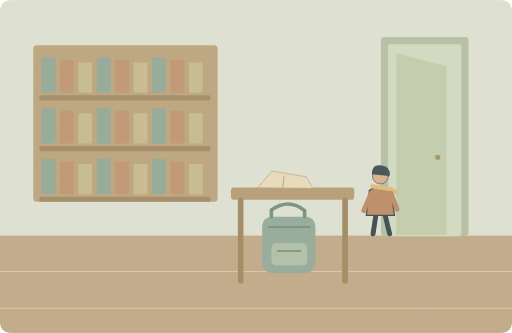
t = 0.00 s
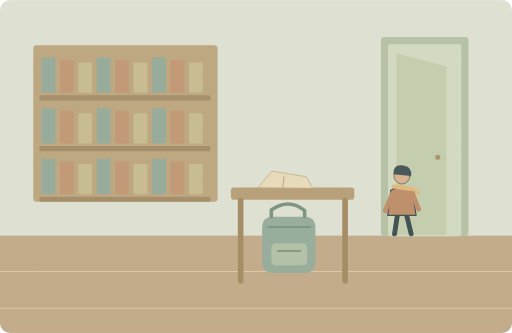
t = 1.75 s
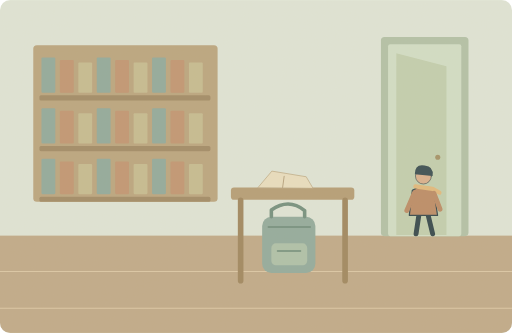
t = 3.50 s
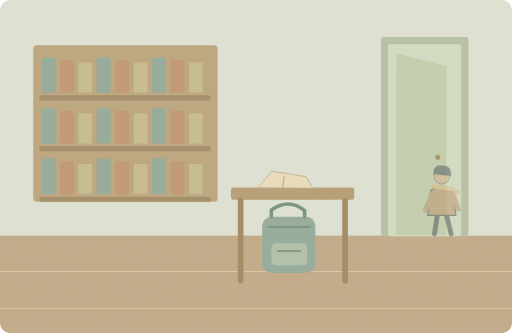
t = 5.00 s
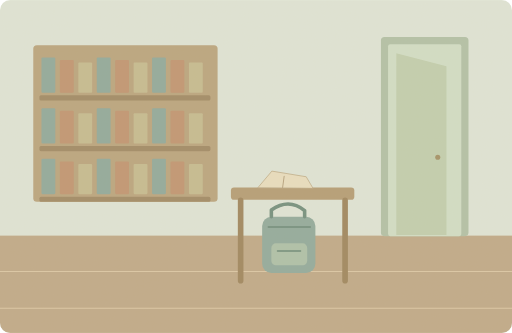
t = 6.50 s
t = 8.13 s: frame unchanged from t = 6.50 s, image omitted

The animated SVG that drew these frames (rendered in a browser with its animation timeline set to each time). Animation: 2 SMIL elements (animate=1,animateTransform=1); one cycle of 10.00 s, repeats indefinitely.

<svg xmlns="http://www.w3.org/2000/svg" width="1000" height="650" viewBox="0 0 1000 650" role="img" aria-labelledby="title desc"><title id="title">单词小故事</title><desc id="desc">A student left her backpack under the library desk.</desc><metadata>{"wordId": "student", "dailyExample": "A student left her backpack under the library desk.", "source": "https://github.com/go1app/word-atlas/blob/main/public/atlas/entries/0.json", "attribution": "Word Atlas contributors — CC BY 4.0", "license": "https://creativecommons.org/licenses/by/4.0/", "changes": "New original vector animation interpreting the daily example.", "durationSeconds": 10}</metadata><defs><clipPath id="frame"><rect width="1000" height="650" rx="20"/></clipPath><filter id="paper"><feTurbulence type="fractalNoise" baseFrequency=".74" numOctaves="3" stitchTiles="stitch"/><feColorMatrix type="saturate" values="0"/><feComponentTransfer><feFuncA type="linear" slope=".065"/></feComponentTransfer><feBlend in="SourceGraphic" mode="soft-light"/></filter><filter id="glow" x="-100%" y="-100%" width="300%" height="300%"><feGaussianBlur stdDeviation="8"/></filter></defs><g clip-path="url(#frame)"><rect x="0" y="0" width="1000" height="650" rx="0" fill="#dfe6d9" /><rect x="0" y="460" width="1000" height="190" rx="0" fill="#bea887" /><path d="M0 530H1000M0 602H1000" fill="none" stroke="#dbc7a6" stroke-width="2" stroke-linecap="round" stroke-linejoin="round" /><rect x="65" y="88" width="360" height="306" rx="7" fill="#b9a37d" /><rect x="81" y="112" width="27" height="69" rx="2" fill="#8da89b" /><rect x="117" y="117" width="27" height="64" rx="2" fill="#bf9370" /><rect x="153" y="122" width="27" height="59" rx="2" fill="#c4bb90" /><rect x="189" y="112" width="27" height="69" rx="2" fill="#8da89b" /><rect x="225" y="117" width="27" height="64" rx="2" fill="#bf9370" /><rect x="261" y="122" width="27" height="59" rx="2" fill="#c4bb90" /><rect x="297" y="112" width="27" height="69" rx="2" fill="#8da89b" /><rect x="333" y="117" width="27" height="64" rx="2" fill="#bf9370" /><rect x="369" y="122" width="27" height="59" rx="2" fill="#c4bb90" /><rect x="77" y="186" width="334" height="10" rx="3" fill="#9e8863" /><rect x="81" y="211" width="27" height="69" rx="2" fill="#8da89b" /><rect x="117" y="216" width="27" height="64" rx="2" fill="#bf9370" /><rect x="153" y="221" width="27" height="59" rx="2" fill="#c4bb90" /><rect x="189" y="211" width="27" height="69" rx="2" fill="#8da89b" /><rect x="225" y="216" width="27" height="64" rx="2" fill="#bf9370" /><rect x="261" y="221" width="27" height="59" rx="2" fill="#c4bb90" /><rect x="297" y="211" width="27" height="69" rx="2" fill="#8da89b" /><rect x="333" y="216" width="27" height="64" rx="2" fill="#bf9370" /><rect x="369" y="221" width="27" height="59" rx="2" fill="#c4bb90" /><rect x="77" y="285" width="334" height="10" rx="3" fill="#9e8863" /><rect x="81" y="310" width="27" height="69" rx="2" fill="#8da89b" /><rect x="117" y="315" width="27" height="64" rx="2" fill="#bf9370" /><rect x="153" y="320" width="27" height="59" rx="2" fill="#c4bb90" /><rect x="189" y="310" width="27" height="69" rx="2" fill="#8da89b" /><rect x="225" y="315" width="27" height="64" rx="2" fill="#bf9370" /><rect x="261" y="320" width="27" height="59" rx="2" fill="#c4bb90" /><rect x="297" y="310" width="27" height="69" rx="2" fill="#8da89b" /><rect x="333" y="315" width="27" height="64" rx="2" fill="#bf9370" /><rect x="369" y="320" width="27" height="59" rx="2" fill="#c4bb90" /><rect x="77" y="384" width="334" height="10" rx="3" fill="#9e8863" /><rect x="744" y="72" width="171" height="389" rx="7" fill="#b0c0a7" /><rect x="758" y="86" width="143" height="375" rx="4" fill="#d1dfc8" /><path d="M774 104L872 129V459H774Z" fill="#c1cfaf" stroke="none" stroke-width="2" stroke-linecap="round" stroke-linejoin="round" /><circle cx="855" cy="307" r="5" fill="#a19065" /><rect x="451" y="366" width="241" height="24" rx="6" fill="#b39b74" /><path d="M470 391V548M674 391V548" fill="none" stroke="#9c845d" stroke-width="11" stroke-linecap="round" stroke-linejoin="round" /><path d="M504 366L531 334 598 345 611 367Z" fill="#e9dfc1" stroke="#bca984" stroke-width="1.5" stroke-linecap="round" stroke-linejoin="round" /><path d="M555 344L552 366" fill="none" stroke="#b4a17d" stroke-width="2" stroke-linecap="round" stroke-linejoin="round" /><rect x="512" y="423" width="104" height="110" rx="18" fill="#8fa99d" /><path d="M530 423V410Q564 386 595 411V423" fill="none" stroke="#6f8d7d" stroke-width="7" stroke-linecap="round" stroke-linejoin="round" /><rect x="530" y="475" width="70" height="43" rx="9" fill="#acc0a9" /><path d="M524 443H606M542 490H587" fill="none" stroke="#678775" stroke-width="3" stroke-linecap="round" stroke-linejoin="round" /><g><animateTransform attributeName="transform" type="translate" values="0 0;120 0;120 0;0 0;0 0" keyTimes="0;.5;.77;.94;1" dur="10s" repeatCount="indefinite"/><animate attributeName="opacity" values="1;1;0;0;1" keyTimes="0;.35;.65;.94;1" dur="10s" repeatCount="indefinite"/><g transform="translate(743 382) scale(1.2)" stroke="#2c4148" stroke-linecap="round" stroke-linejoin="round"><path d="M-7 29L-12 62M7 29L15 62" fill="none" stroke="#2c4148" stroke-width="8" stroke-linecap="round" stroke-linejoin="round" /><path d="M-18 -9Q0 -20 17 -8L23 32H-23Z" fill="#ba8963" stroke="#2c4148" stroke-width="2" stroke-linecap="round" stroke-linejoin="round" /><circle cx="0" cy="-32" r="13" fill="#d9af8c" /><path d="M-14 -35Q-14 -52 2 -49Q17 -48 15 -32Z" fill="#32474e" stroke="none" stroke-width="2" stroke-linecap="round" stroke-linejoin="round" /><path d="M-13 -15L15 -11 26 -5" fill="none" stroke="#e1b97b" stroke-width="7" stroke-linecap="round" stroke-linejoin="round" /><path d="M-15 -4L-27 24M17 -4L27 22" fill="none" stroke="#ba8963" stroke-width="8" stroke-linecap="round" stroke-linejoin="round" /></g></g><rect width="1000" height="650" fill="#ddc8a0" opacity=".14" filter="url(#paper)" pointer-events="none"/></g></svg>
